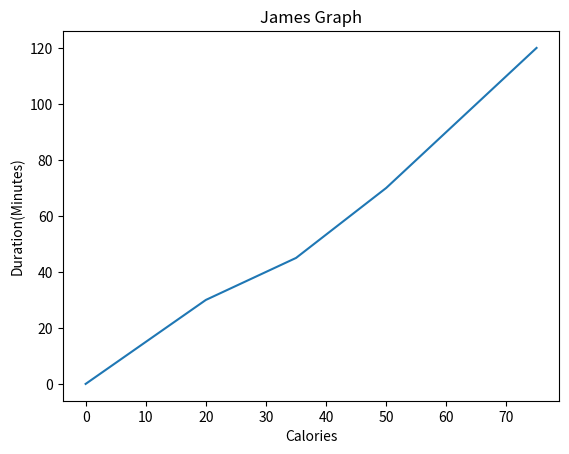

This chart was generated by the following Python code:
"""This build a simple plot"""
import matplotlib.pyplot as plt
import numpy as np

plt.title("James Graph")
plt.xlabel("Calories")
plt.ylabel("Duration(Minutes)")

xpoints = np.array([0,20,35,50,75])
ypoints =np.array([0,30,45,70,120])

plt.plot(xpoints,ypoints)
plt.show()